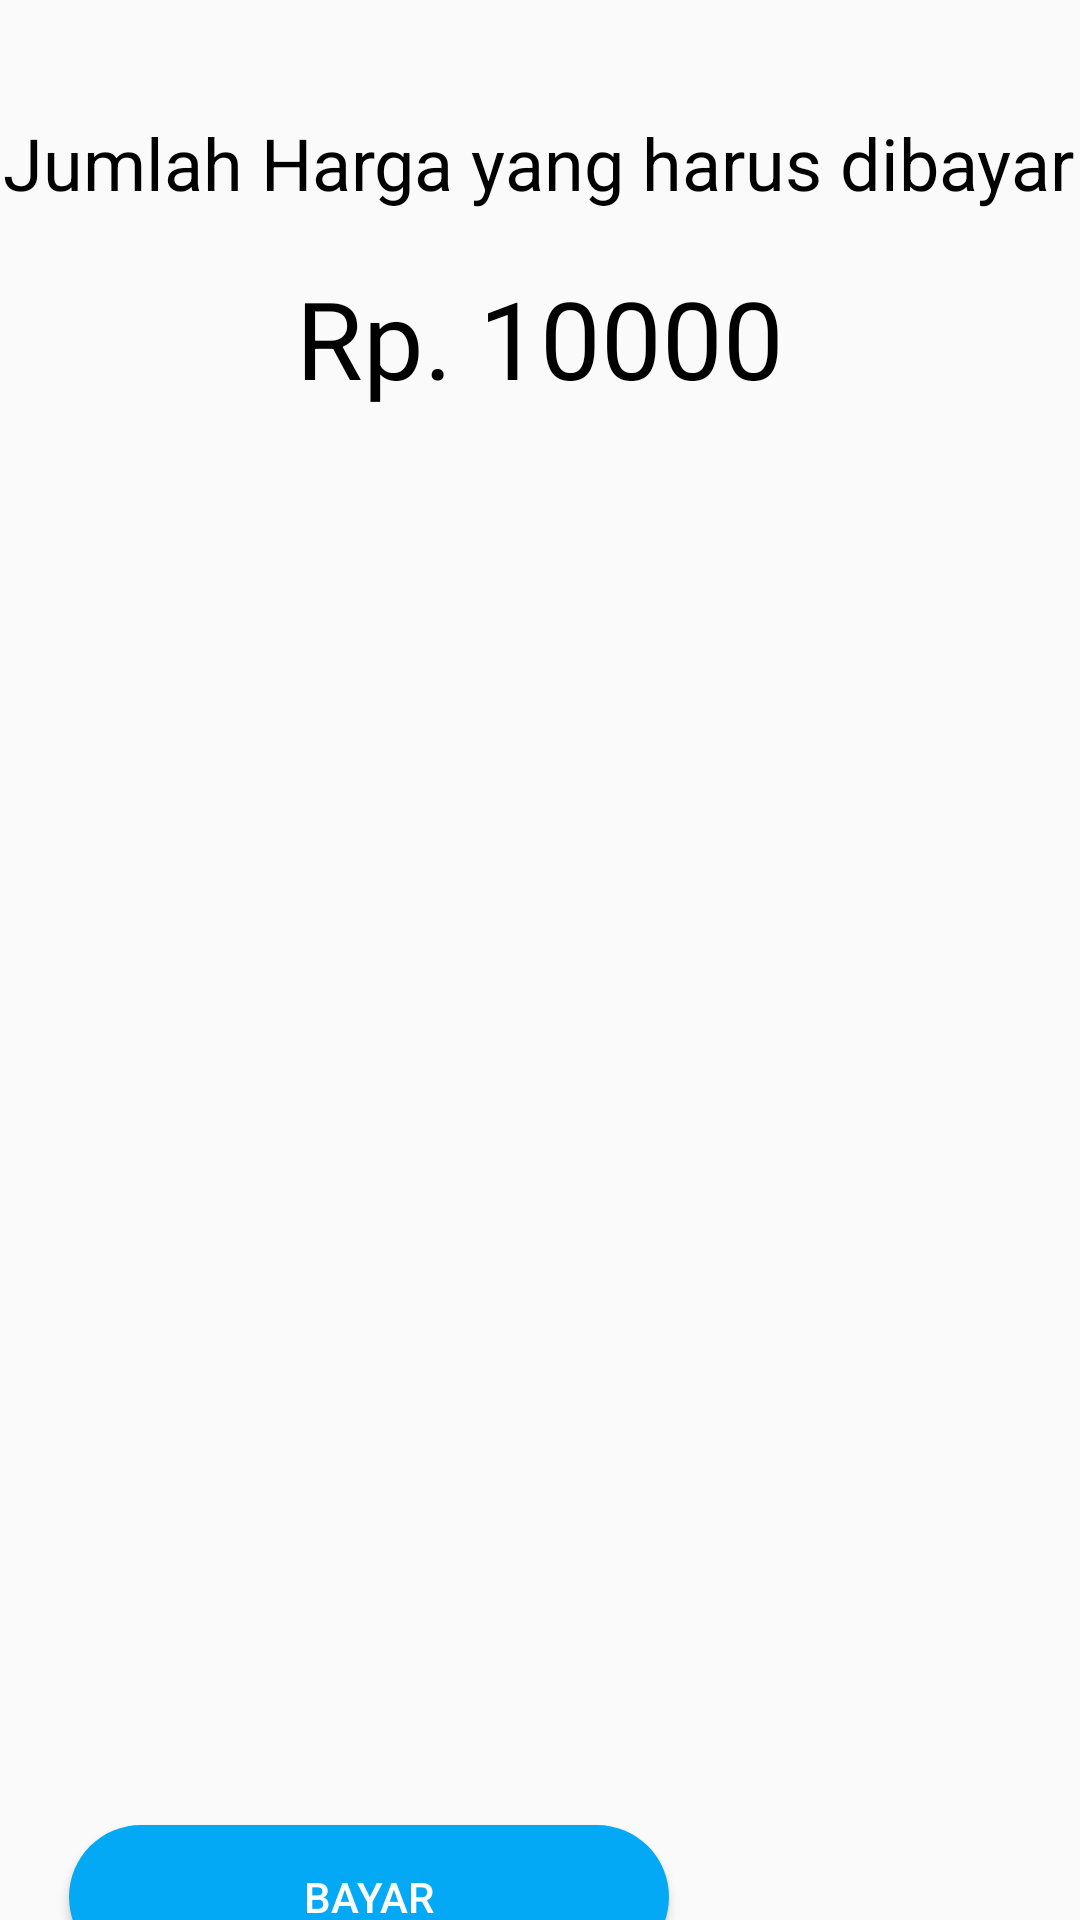

Android layout source for this screen:
<!-- AndroidManifest.xml: application theme AppTheme -->
<!-- res/layout/activity_main.xml -->
<?xml version="1.0" encoding="utf-8"?>
<androidx.constraintlayout.widget.ConstraintLayout xmlns:android="http://schemas.android.com/apk/res/android"
    xmlns:app="http://schemas.android.com/apk/res-auto"
    xmlns:tools="http://schemas.android.com/tools"
    android:layout_width="match_parent"
    android:layout_height="match_parent"
    tools:context=".MainActivity">

    <TextView
        android:id="@+id/balance_text"
        android:layout_width="wrap_content"
        android:layout_height="wrap_content"
        android:layout_marginStart="115dp"
        android:layout_marginLeft="115dp"
        android:layout_marginTop="18dp"
        android:layout_marginEnd="115dp"
        android:layout_marginRight="115dp"
        android:text="Rp. 10000"
        android:textColor="#000000"
        android:textSize="36sp"
        app:layout_constraintEnd_toEndOf="parent"
        app:layout_constraintStart_toStartOf="parent"
        app:layout_constraintTop_toBottomOf="@+id/textView6" />

    <TextView
        android:id="@+id/textView6"
        android:layout_width="wrap_content"
        android:layout_height="wrap_content"
        android:layout_marginStart="16dp"
        android:layout_marginLeft="16dp"
        android:layout_marginTop="38dp"
        android:layout_marginEnd="17dp"
        android:layout_marginRight="17dp"
        android:text="Jumlah Harga yang harus dibayar"
        android:textColor="#000000"
        android:textSize="24sp"
        app:layout_constraintEnd_toEndOf="parent"
        app:layout_constraintStart_toStartOf="parent"
        app:layout_constraintTop_toTopOf="parent" />

    <com.google.android.material.floatingactionbutton.FloatingActionButton
        android:id="@+id/fab"
        android:layout_width="wrap_content"
        android:layout_height="wrap_content"
        android:layout_marginStart="317dp"
        android:layout_marginLeft="317dp"
        android:layout_marginTop="16dp"
        android:layout_marginEnd="20dp"
        android:layout_marginRight="20dp"
        android:layout_marginBottom="22dp"
        android:backgroundTint="#4CAF50"
        android:clickable="true"
        android:src="@drawable/plus_white"
        app:layout_constraintBottom_toBottomOf="parent"
        app:layout_constraintEnd_toEndOf="parent"
        app:layout_constraintStart_toStartOf="parent"
        app:layout_constraintTop_toBottomOf="@+id/rv_transaction" />

    <androidx.recyclerview.widget.RecyclerView
        android:id="@+id/rv_transaction"
        android:layout_width="391dp"
        android:layout_height="590dp"
        android:layout_marginStart="1dp"
        android:layout_marginLeft="1dp"
        android:layout_marginTop="1dp"
        android:layout_marginEnd="1dp"
        android:layout_marginRight="1dp"
        app:layout_constraintBottom_toTopOf="@+id/fab"
        app:layout_constraintEnd_toEndOf="parent"
        app:layout_constraintStart_toStartOf="parent"
        app:layout_constraintTop_toBottomOf="@+id/balance_text" />

    <Button
        android:id="@+id/order_btn"
        android:layout_width="200dp"
        android:layout_height="wrap_content"
        android:layout_marginStart="87dp"
        android:layout_marginLeft="87dp"
        android:layout_marginTop="16dp"
        android:layout_marginEnd="142dp"
        android:layout_marginRight="142dp"
        android:layout_marginBottom="28dp"
        android:background="@drawable/bg_btn"
        android:onClick="handleBayar"
        android:text="Bayar"
        android:textColor="#FFFFFF"
        app:layout_constraintBottom_toBottomOf="parent"
        app:layout_constraintEnd_toStartOf="@+id/fab"
        app:layout_constraintStart_toStartOf="parent"
        app:layout_constraintTop_toBottomOf="@+id/rv_transaction" />

</androidx.constraintlayout.widget.ConstraintLayout>
<!-- resources referenced by this layout -->
<resources>
  <!-- drawable bg_btn (drawable) -->
  <?xml version="1.0" encoding="utf-8"?>
  <shape xmlns:android="http://schemas.android.com/apk/res/android"
      android:shape="rectangle" android:padding="10dp">
      <solid android:color="#03A9F4"/>
      <corners android:radius="80dp"/>
  </shape>
  <!-- drawable plus_white: png bitmap (drawable, 4251 bytes) -->
  <style name="AppTheme" parent="Theme.AppCompat.Light.DarkActionBar">
          
          <item name="colorPrimary">@color/colorPrimary</item>
          <item name="colorPrimaryDark">@color/colorPrimaryDark</item>
          <item name="colorAccent">@color/colorAccent</item>
      </style>
  <!-- not gathered from this repository: default colours our renderer supplied (Android Studio template values) -->
  <color name="colorPrimary">#FF6200EE</color>
  <color name="colorPrimaryDark">#FF3700B3</color>
  <color name="colorAccent">#FF03DAC5</color>
</resources>
